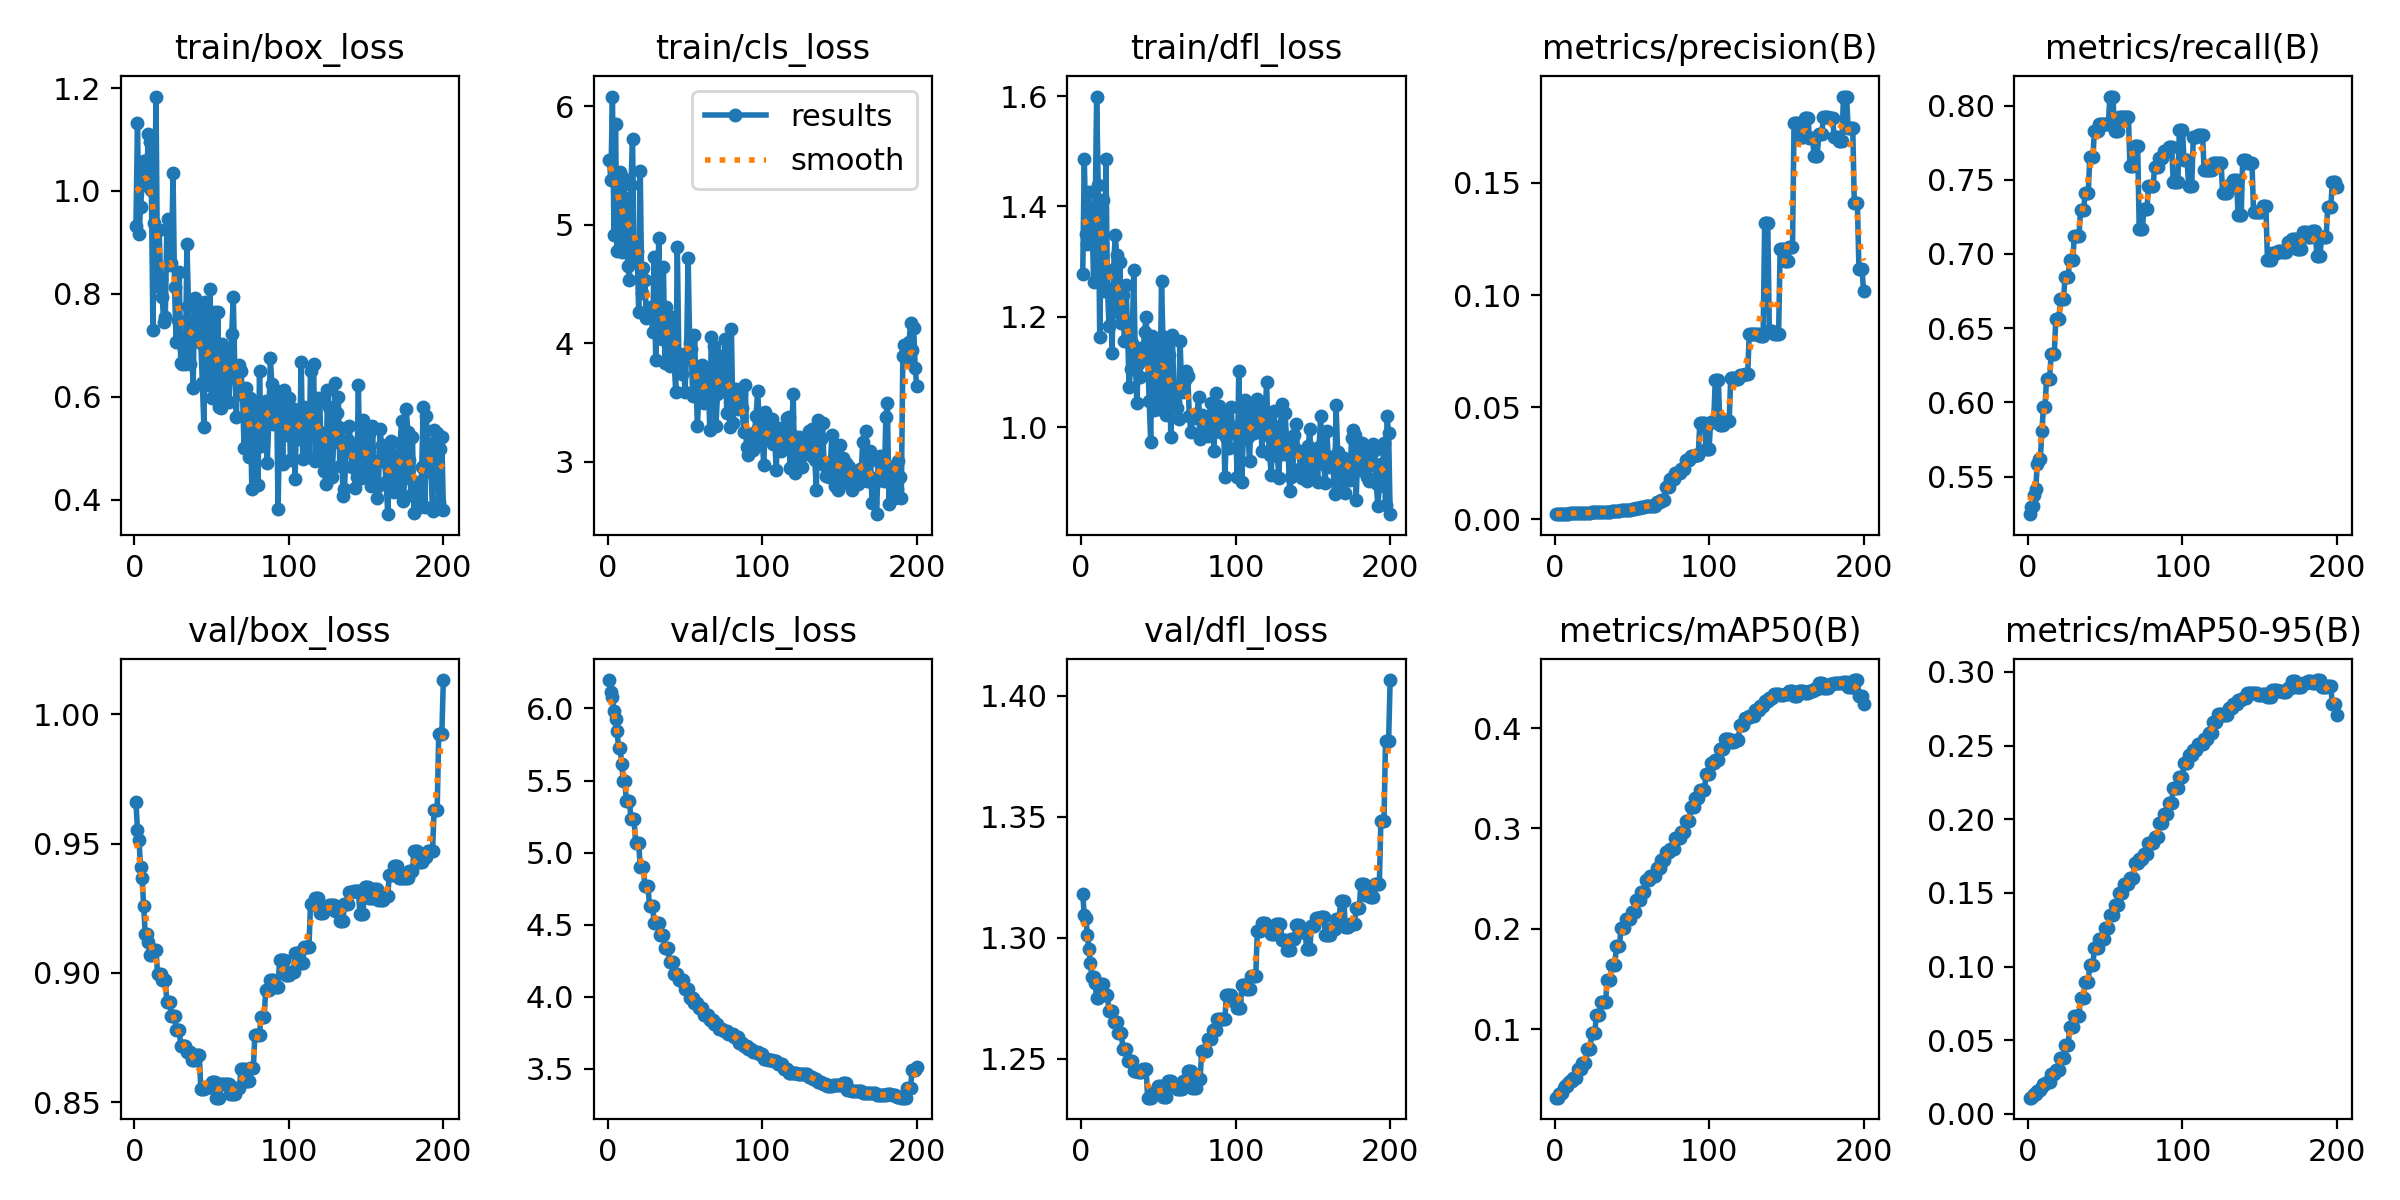

The file beside this chart, header and first rows:
epoch, time, train/box_loss, train/cls_loss, train/dfl_loss, metrics/precision(B), metrics/recall(B), metrics/mAP50(B), metrics/mAP50-95(B), val/box_loss, val/cls_loss, val/dfl_loss, lr/pg0, lr/pg1, lr/pg2
1, 34.36, 0.9316, 5.544, 1.278, 0.0023, 0.5246, 0.03175, 0.01104, 0.9662, 6.197, 1.318, 1.668e-05, 1.668e-05, 1.668e-05
2, 56.9, 1.131, 5.378, 1.486, 0.00243, 0.5297, 0.03167, 0.01112, 0.9553, 6.113, 1.309, 3.73442e-05, 3.73442e-05, 3.73442e-05
3, 79.61, 0.9173, 6.082, 1.349, 0.00239, 0.5299, 0.0353, 0.01209, 0.9512, 6.078, 1.308, 5.7802e-05, 5.7802e-05, 5.7802e-05
4, 131, 0.9683, 4.917, 1.332, 0.00242, 0.5378, 0.03594, 0.01342, 0.9408, 5.984, 1.301, 7.80534e-05, 7.80534e-05, 7.80534e-05
5, 205.4, 1.012, 5.848, 1.426, 0.00243, 0.5413, 0.03654, 0.01341, 0.9365, 5.928, 1.295, 9.80984e-05, 9.80984e-05, 9.80984e-05
6, 279.3, 1.058, 4.78, 1.39, 0.00259, 0.5583, 0.04083, 0.01535, 0.926, 5.841, 1.29, 0.0001179, 0.0001179, 0.0001179
7, 353.3, 1.059, 5.076, 1.389, 0.00254, 0.5621, 0.04348, 0.01617, 0.9151, 5.728, 1.284, 0.0001376, 0.0001376, 0.0001376
8, 427.1, 1.026, 5.448, 1.264, 0.00254, 0.5621, 0.04348, 0.01617, 0.9151, 5.728, 1.284, 0.000157, 0.000157, 0.000157
9, 501.2, 1.111, 4.765, 1.378, 0.0026, 0.5806, 0.04605, 0.01828, 0.9119, 5.612, 1.281, 0.0001762, 0.0001762, 0.0001762
10, 574.5, 1.094, 5.394, 1.599, 0.00271, 0.5966, 0.04845, 0.02024, 0.9068, 5.498, 1.275, 0.0001952, 0.0001952, 0.0001952
11, 648.4, 1.001, 5.228, 1.439, 0.00271, 0.5966, 0.04845, 0.02024, 0.9068, 5.498, 1.275, 0.000214, 0.000214, 0.000214
12, 722.5, 0.7297, 4.903, 1.163, 0.00279, 0.6156, 0.05157, 0.0218, 0.9089, 5.362, 1.281, 0.0002326, 0.0002326, 0.0002326
13, 796.4, 0.9369, 4.653, 1.351, 0.00279, 0.6156, 0.05157, 0.0218, 0.9089, 5.362, 1.281, 0.000251, 0.000251, 0.000251
14, 867, 1.183, 4.533, 1.411, 0.00279, 0.6156, 0.05157, 0.0218, 0.9089, 5.362, 1.281, 0.0002692, 0.0002692, 0.0002692
15, 919.7, 0.815, 5.331, 1.247, 0.00282, 0.6328, 0.06063, 0.02742, 0.8996, 5.231, 1.276, 0.0002872, 0.0002872, 0.0002872
16, 953.4, 0.9251, 5.724, 1.486, 0.00282, 0.6328, 0.06063, 0.02742, 0.8996, 5.231, 1.276, 0.000305, 0.000305, 0.000305
17, 990.7, 0.8284, 4.775, 1.253, 0.00282, 0.6328, 0.06063, 0.02742, 0.8996, 5.231, 1.276, 0.0003225, 0.0003225, 0.0003225
18, 1028, 0.7933, 4.684, 1.183, 0.00296, 0.656, 0.06653, 0.03001, 0.8974, 5.069, 1.27, 0.0003399, 0.0003399, 0.0003399
19, 1067, 0.7454, 4.778, 1.246, 0.00296, 0.656, 0.06653, 0.03001, 0.8974, 5.069, 1.27, 0.0003571, 0.0003571, 0.0003571
20, 1106, 0.7548, 4.258, 1.135, 0.00296, 0.656, 0.06653, 0.03001, 0.8974, 5.069, 1.27, 0.000374, 0.000374, 0.000374
21, 1143, 0.926, 5.455, 1.286, 0.003, 0.6694, 0.08063, 0.0377, 0.8888, 4.898, 1.265, 0.0003757, 0.0003757, 0.0003757
22, 1182, 0.9463, 4.422, 1.349, 0.003, 0.6694, 0.08063, 0.0377, 0.8888, 4.898, 1.265, 0.0003737, 0.0003737, 0.0003737
23, 1220, 0.8568, 4.638, 1.312, 0.003, 0.6694, 0.08063, 0.0377, 0.8888, 4.898, 1.265, 0.0003716, 0.0003716, 0.0003716
24, 1258, 0.8603, 4.536, 1.209, 0.00312, 0.6848, 0.09596, 0.04646, 0.8835, 4.765, 1.261, 0.0003695, 0.0003695, 0.0003695
25, 1295, 1.035, 4.208, 1.3, 0.00312, 0.6848, 0.09596, 0.04646, 0.8835, 4.765, 1.261, 0.0003675, 0.0003675, 0.0003675
26, 1332, 0.8132, 4.28, 1.188, 0.00312, 0.6848, 0.09596, 0.04646, 0.8835, 4.765, 1.261, 0.0003654, 0.0003654, 0.0003654
27, 1368, 0.7063, 4.29, 1.239, 0.00318, 0.6959, 0.1136, 0.05916, 0.8781, 4.633, 1.254, 0.0003633, 0.0003633, 0.0003633
28, 1406, 0.7499, 4.302, 1.156, 0.00318, 0.6959, 0.1136, 0.05916, 0.8781, 4.633, 1.254, 0.0003613, 0.0003613, 0.0003613
29, 1442, 0.8433, 4.091, 1.258, 0.00318, 0.6959, 0.1136, 0.05916, 0.8781, 4.633, 1.254, 0.0003592, 0.0003592, 0.0003592
30, 1479, 0.6662, 4.723, 1.176, 0.00328, 0.7119, 0.1272, 0.06658, 0.8716, 4.514, 1.249, 0.0003571, 0.0003571, 0.0003571
31, 1518, 0.6633, 3.861, 1.073, 0.00328, 0.7119, 0.1272, 0.06658, 0.8716, 4.514, 1.249, 0.0003551, 0.0003551, 0.0003551
32, 1557, 0.6931, 4.338, 1.104, 0.00328, 0.7119, 0.1272, 0.06658, 0.8716, 4.514, 1.249, 0.000353, 0.000353, 0.000353
33, 1597, 0.6633, 4.886, 1.153, 0.00328, 0.7119, 0.1272, 0.06658, 0.8716, 4.514, 1.249, 0.0003509, 0.0003509, 0.0003509
34, 1637, 0.8974, 4.069, 1.285, 0.00341, 0.7295, 0.1487, 0.07893, 0.8692, 4.429, 1.245, 0.0003489, 0.0003489, 0.0003489
35, 1675, 0.7775, 4.036, 1.13, 0.00341, 0.7295, 0.1487, 0.07893, 0.8692, 4.429, 1.245, 0.0003468, 0.0003468, 0.0003468
36, 1711, 0.6636, 4.646, 1.044, 0.00341, 0.7295, 0.1487, 0.07893, 0.8692, 4.429, 1.245, 0.0003448, 0.0003448, 0.0003448
37, 1747, 0.7131, 3.829, 1.115, 0.00358, 0.741, 0.1638, 0.08938, 0.8663, 4.338, 1.245, 0.0003427, 0.0003427, 0.0003427
38, 1783, 0.6175, 4.308, 1.091, 0.00358, 0.741, 0.1638, 0.08938, 0.8663, 4.338, 1.245, 0.0003406, 0.0003406, 0.0003406
39, 1820, 0.7913, 3.833, 1.144, 0.00358, 0.741, 0.1638, 0.08938, 0.8663, 4.338, 1.245, 0.0003386, 0.0003386, 0.0003386
40, 1856, 0.7303, 3.802, 1.134, 0.00381, 0.7653, 0.1825, 0.1013, 0.8684, 4.242, 1.246, 0.0003365, 0.0003365, 0.0003365
41, 1892, 0.7311, 4.025, 1.172, 0.00381, 0.7653, 0.1825, 0.1013, 0.8684, 4.242, 1.246, 0.0003344, 0.0003344, 0.0003344
42, 1928, 0.7796, 4.219, 1.199, 0.00381, 0.7653, 0.1825, 0.1013, 0.8684, 4.242, 1.246, 0.0003324, 0.0003324, 0.0003324
43, 1964, 0.7048, 3.837, 1.126, 0.00405, 0.7827, 0.2008, 0.1123, 0.8549, 4.157, 1.234, 0.0003303, 0.0003303, 0.0003303
44, 2001, 0.6279, 3.584, 1.047, 0.00405, 0.7827, 0.2008, 0.1123, 0.8549, 4.157, 1.234, 0.0003282, 0.0003282, 0.0003282
45, 2040, 0.5422, 4.81, 0.9727, 0.00405, 0.7827, 0.2008, 0.1123, 0.8549, 4.157, 1.234, 0.0003262, 0.0003262, 0.0003262
46, 2077, 0.7846, 3.872, 1.166, 0.00415, 0.7877, 0.2102, 0.1189, 0.8558, 4.119, 1.236, 0.0003241, 0.0003241, 0.0003241
47, 2116, 0.6223, 3.908, 1.031, 0.00415, 0.7877, 0.2102, 0.1189, 0.8558, 4.119, 1.236, 0.000322, 0.000322, 0.000322
48, 2154, 0.6844, 3.739, 1.072, 0.00415, 0.7877, 0.2102, 0.1189, 0.8558, 4.119, 1.236, 0.00032, 0.00032, 0.00032
49, 2190, 0.8092, 3.881, 1.159, 0.00415, 0.7877, 0.2102, 0.1189, 0.8558, 4.119, 1.236, 0.0003179, 0.0003179, 0.0003179
50, 2226, 0.5974, 3.59, 1.034, 0.00462, 0.7878, 0.2164, 0.1264, 0.8576, 4.053, 1.239, 0.0003159, 0.0003159, 0.0003159
51, 2264, 0.7131, 3.917, 1.05, 0.00462, 0.7878, 0.2164, 0.1264, 0.8576, 4.053, 1.239, 0.0003138, 0.0003138, 0.0003138
52, 2299, 0.7655, 4.721, 1.264, 0.00462, 0.7878, 0.2164, 0.1264, 0.8576, 4.053, 1.239, 0.0003117, 0.0003117, 0.0003117
53, 2335, 0.6119, 3.999, 1.147, 0.00496, 0.8061, 0.2287, 0.1349, 0.8517, 3.991, 1.234, 0.0003097, 0.0003097, 0.0003097
54, 2372, 0.7643, 3.95, 1.163, 0.00496, 0.8061, 0.2287, 0.1349, 0.8517, 3.991, 1.234, 0.0003076, 0.0003076, 0.0003076
55, 2410, 0.5799, 3.551, 1.022, 0.00496, 0.8061, 0.2287, 0.1349, 0.8517, 3.991, 1.234, 0.0003055, 0.0003055, 0.0003055
56, 2445, 0.5777, 4.069, 1.042, 0.00546, 0.7829, 0.2363, 0.1416, 0.857, 3.953, 1.241, 0.0003035, 0.0003035, 0.0003035
57, 2481, 0.7019, 3.737, 1.131, 0.00546, 0.7829, 0.2363, 0.1416, 0.857, 3.953, 1.241, 0.0003014, 0.0003014, 0.0003014
58, 2517, 0.6113, 3.296, 0.9828, 0.00546, 0.7829, 0.2363, 0.1416, 0.857, 3.953, 1.241, 0.0002993, 0.0002993, 0.0002993
59, 2553, 0.6954, 3.587, 1.167, 0.00594, 0.7924, 0.2488, 0.1502, 0.8569, 3.919, 1.239, 0.0002973, 0.0002973, 0.0002973
60, 2589, 0.6764, 3.554, 1.073, 0.00594, 0.7924, 0.2488, 0.1502, 0.8569, 3.919, 1.239, 0.0002952, 0.0002952, 0.0002952
... 140 more rows
